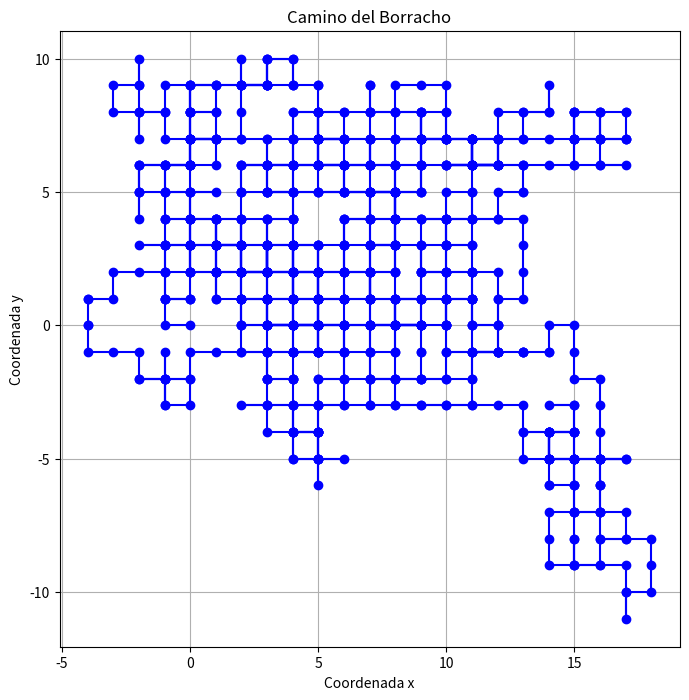

The script that saved this image:
import numpy as np
import matplotlib.pyplot as plt

def camino_borracho(n):
    """
    Simula el camino de un borracho que da 'n' pasos aleatorios en una cuadrícula.

    Parámetros:
    n (int): Número de pasos que da el borracho.

    Retorna:
    tuple: Dos listas con las coordenadas x e y del camino del borracho.
    """
    # Inicializamos las coordenadas x e y del borracho en el origen (0, 0)
    x = np.zeros(n + 1)
    y = np.zeros(n + 1)
    
    # Iteramos sobre cada paso que da el borracho
    for i in range(n):
        # Elegimos una dirección aleatoria entre las cuatro posibles: izquierda, derecha, arriba, abajo
        direccion = np.random.choice(['izquierda', 'derecha', 'arriba', 'abajo'])
        
        if direccion == 'izquierda':
            # Moverse a la izquierda disminuye la coordenada x
            x[i + 1] = x[i] - 1
            y[i + 1] = y[i]
        elif direccion == 'derecha':
            # Moverse a la derecha aumenta la coordenada x
            x[i + 1] = x[i] + 1
            y[i + 1] = y[i]
        elif direccion == 'arriba':
            # Moverse hacia arriba aumenta la coordenada y
            x[i + 1] = x[i]
            y[i + 1] = y[i] + 1
        elif direccion == 'abajo':
            # Moverse hacia abajo disminuye la coordenada y
            x[i + 1] = x[i]
            y[i + 1] = y[i] - 1
    
    return x, y

def calcular_distancia(x, y):
    """
    Calcula la distancia euclidiana desde el origen (0, 0) a la posición final.

    Parámetros:
    x (array): Coordenadas x del camino.
    y (array): Coordenadas y del camino.

    Retorna:
    float: La distancia euclidiana desde el origen.
    """
    # La distancia euclidiana se calcula usando la fórmula sqrt(x^2 + y^2)
    return np.sqrt(x[-1]**2 + y[-1]**2)

def visualizar_camino(x, y):
    """
    Visualiza el camino del borracho en un gráfico 2D.

    Parámetros:
    x (array): Coordenadas x del camino.
    y (array): Coordenadas y del camino.
    """
    plt.figure(figsize=(8, 8))
    # Graficamos el camino con marcadores y líneas conectando los puntos
    plt.plot(x, y, marker='o', linestyle='-', color='b')
    plt.title('Camino del Borracho')
    plt.xlabel('Coordenada x')
    plt.ylabel('Coordenada y')
    plt.grid(True)
    plt.show()

# Parámetros de la simulación
n = 1000  # Número de pasos

# Simulación del camino del borracho
x, y = camino_borracho(n)

# Cálculo de la distancia final desde el origen
distancia_final = calcular_distancia(x, y)
print(f'Distancia final: {distancia_final:.2f}')

# Cálculo de la raíz cuadrada de n, que es el valor teórico esperado para la distancia
valor_teorico = np.sqrt(n)
print(f'Valor teórico (raíz cuadrada de n): {valor_teorico:.2f}')

# Visualización del camino en un gráfico
visualizar_camino(x, y)
